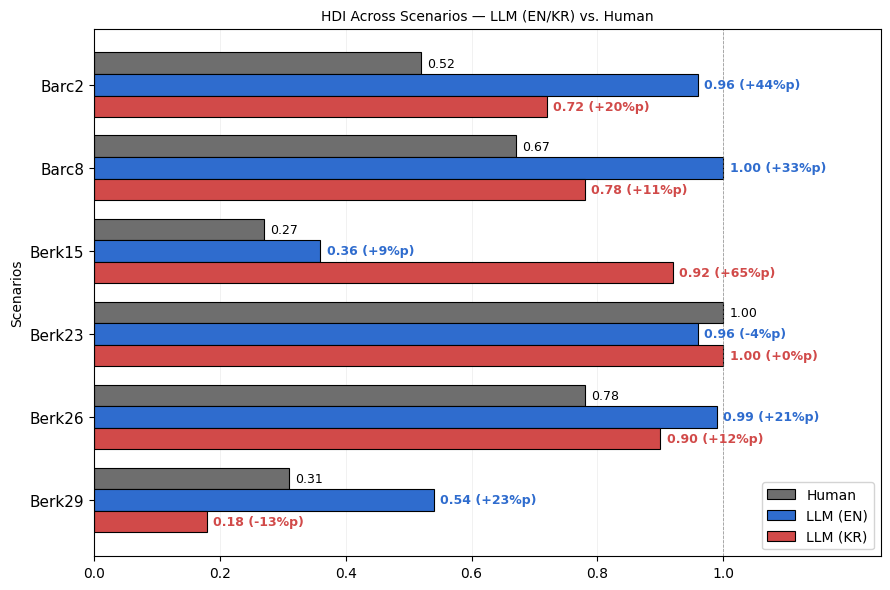

Source code (Python):
import matplotlib.pyplot as plt
import numpy as np

# ---------------------------
# 1) Data
# ---------------------------
scenarios = ["Berk29", "Berk26", "Berk23", "Berk15", "Barc8", "Barc2"]
p_human_left = np.array([0.31, 0.78, 1.00, 0.27, 0.67, 0.52])
p_llm_en_left = np.array([0.54, 0.99, 0.96, 0.36, 1.00, 0.96])
p_llm_kr_left = np.array([0.18, 0.90, 1.00, 0.92, 0.78, 0.72])

# HDI (LLM - Human)
hdi_en = p_llm_en_left - p_human_left
hdi_kr = p_llm_kr_left - p_human_left

# ---------------------------
# 2) Style
# ---------------------------
plt.rcParams.update({
    "font.family": "DejaVu Sans",
    "font.size": 10,
    "axes.labelsize": 11,
    "axes.titlesize": 13,
    "xtick.labelsize": 10,
    "ytick.labelsize": 11,
    "legend.fontsize": 10,
    "pdf.fonttype": 42,
})

# Colors
COLOR_HUMAN = "#6e6e6e"
COLOR_EN    = "#2f6cce"
COLOR_KR    = "#d14a49"
EDGE_COLOR  = "black"

# ---------------------------
# 3) Plot
# ---------------------------
n = len(scenarios)
y = np.arange(n)

# Thicker bars & no inner-gap
bar_height = 0.26
offset_h =  bar_height   # Human (top)
offset_e =  0.0          # EN (middle)
offset_k = -bar_height   # KR (bottom)
line_w   = 0.8

fig, ax = plt.subplots(figsize=(9, 6), dpi=600)

ax.barh(y + offset_h, p_human_left, height=bar_height, label="Human",
        color=COLOR_HUMAN, edgecolor=EDGE_COLOR, linewidth=line_w)
ax.barh(y + offset_e, p_llm_en_left, height=bar_height, label="LLM (EN)",
        color=COLOR_EN, edgecolor=EDGE_COLOR, linewidth=line_w)
ax.barh(y + offset_k, p_llm_kr_left, height=bar_height, label="LLM (KR)",
        color=COLOR_KR, edgecolor=EDGE_COLOR, linewidth=line_w)

# ---------------------------
# 4) Annotations
# ---------------------------
for i in range(n):
    h, e, k = p_human_left[i], p_llm_en_left[i], p_llm_kr_left[i]
    # 값 + %p
    ax.text(min(h + 0.01, 1.22), y[i] + offset_h, f"{h:.2f}",
            va="center", ha="left", fontsize=9, color="black")
    ax.text(min(e + 0.01, 1.22), y[i] + offset_e, f"{e:.2f} ({(e-h)*100:+.0f}%p)",
            va="center", ha="left", fontsize=9, color=COLOR_EN, fontweight="bold")
    ax.text(min(k + 0.01, 1.22), y[i] + offset_k, f"{k:.2f} ({(k-h)*100:+.0f}%p)",
            va="center", ha="left", fontsize=9, color=COLOR_KR, fontweight="bold")

# ---------------------------
# 5) Axes, grid, legend
# ---------------------------
ax.set_yticks(y)
ax.set_yticklabels(scenarios)

# 1.00이 80% 위치에 오도록 확장
ax.set_xlim(0, 1.25)
# 눈금은 1.0까지만
ax.set_xticks(np.linspace(0, 1.0, 6))

ax.set_ylabel("Scenarios", fontsize=10)
ax.set_title("HDI Across Scenarios — LLM (EN/KR) vs. Human", fontsize=10)

ax.xaxis.grid(True, which="major", linewidth=0.4, alpha=0.3)
ax.set_axisbelow(True)

legend = ax.legend(loc="lower right", frameon=True)
legend.get_frame().set_facecolor("white")
legend.get_frame().set_alpha(0.9)
legend.get_frame().set_edgecolor("#d0d0d0")

# 1.0 기준선
ax.axvline(1.0, color="#777777", linestyle="--", linewidth=0.6, alpha=0.7)

plt.tight_layout()
plt.savefig("hdi_horizontal_thick_nogap.png", dpi=600, bbox_inches="tight")
plt.savefig("hdi_horizontal_thick_nogap.pdf", dpi=600, bbox_inches="tight")
plt.show()
